Photos from the image-classification dataset "Data Set" in the GitHub repository Pranav1173/SIH. Its 10 classes are: aloe vera, brahmi, datura, hibiscus, Indian olive, malabar leaf, pepper, sandalwood, tulsi, turmeric.

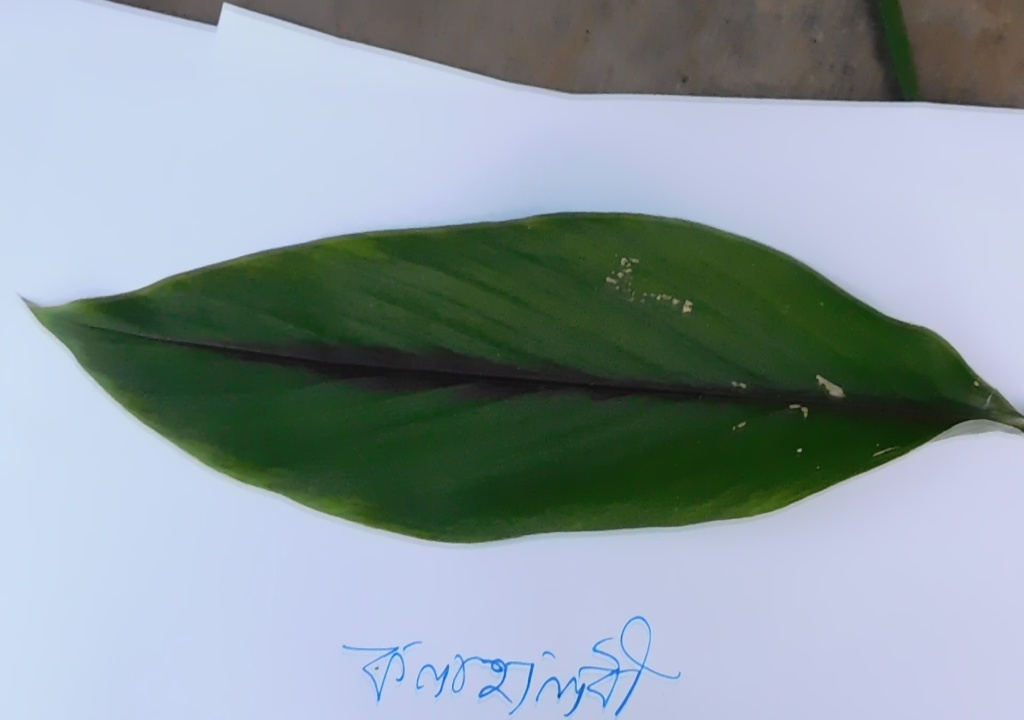
Label: turmeric

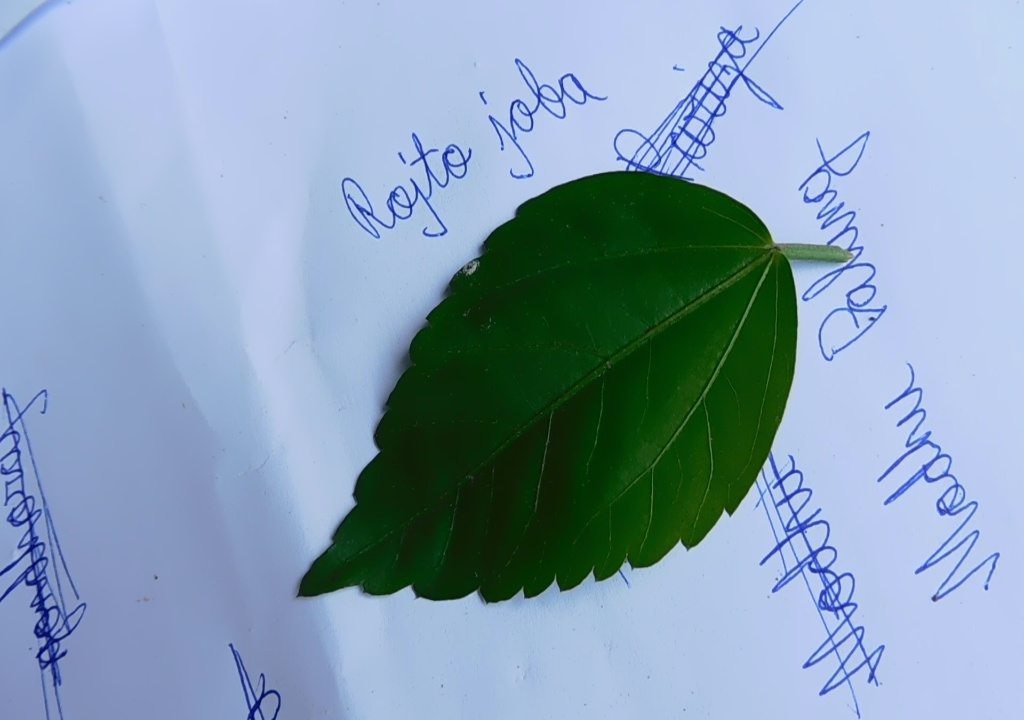
Label: hibiscus

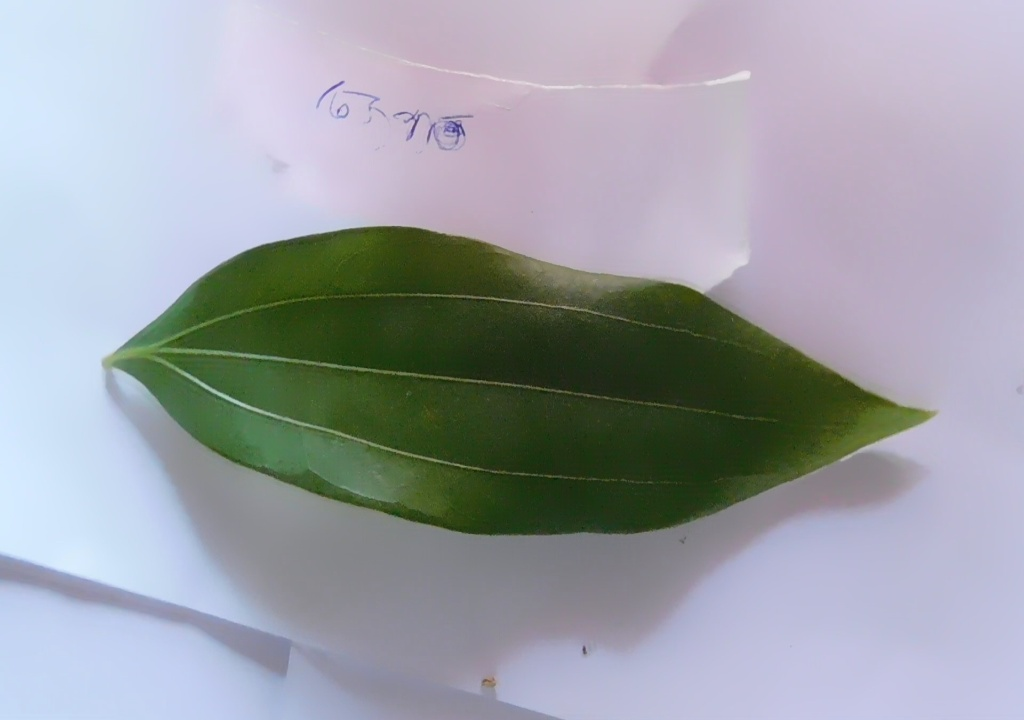
Label: malabar leaf

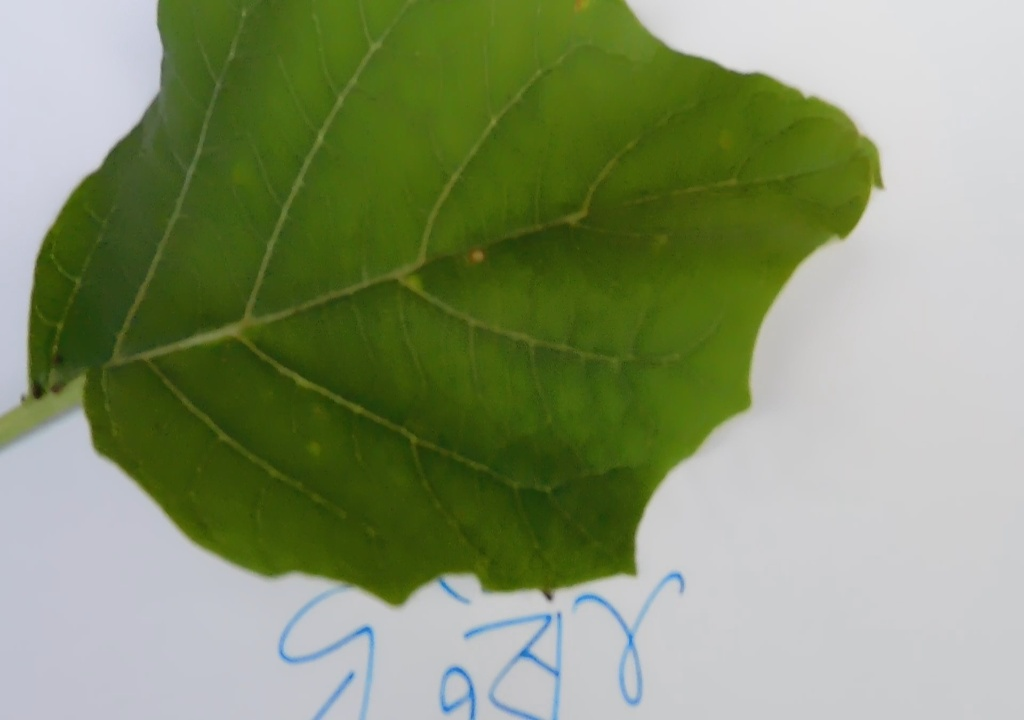
Label: datura

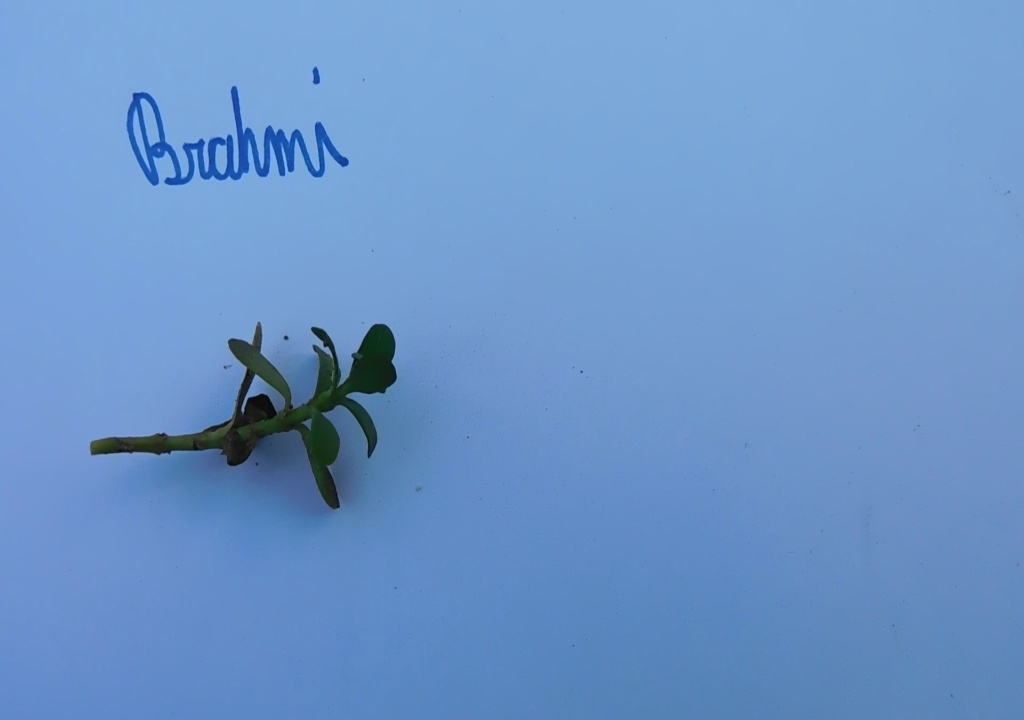
Label: brahmi

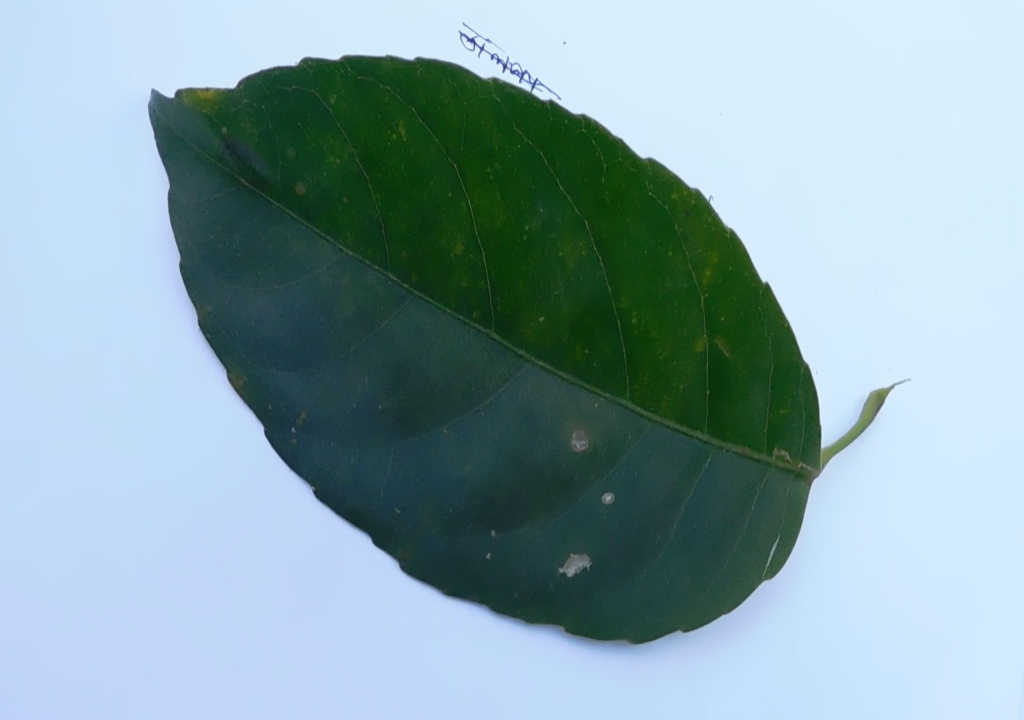
Label: Indian olive
